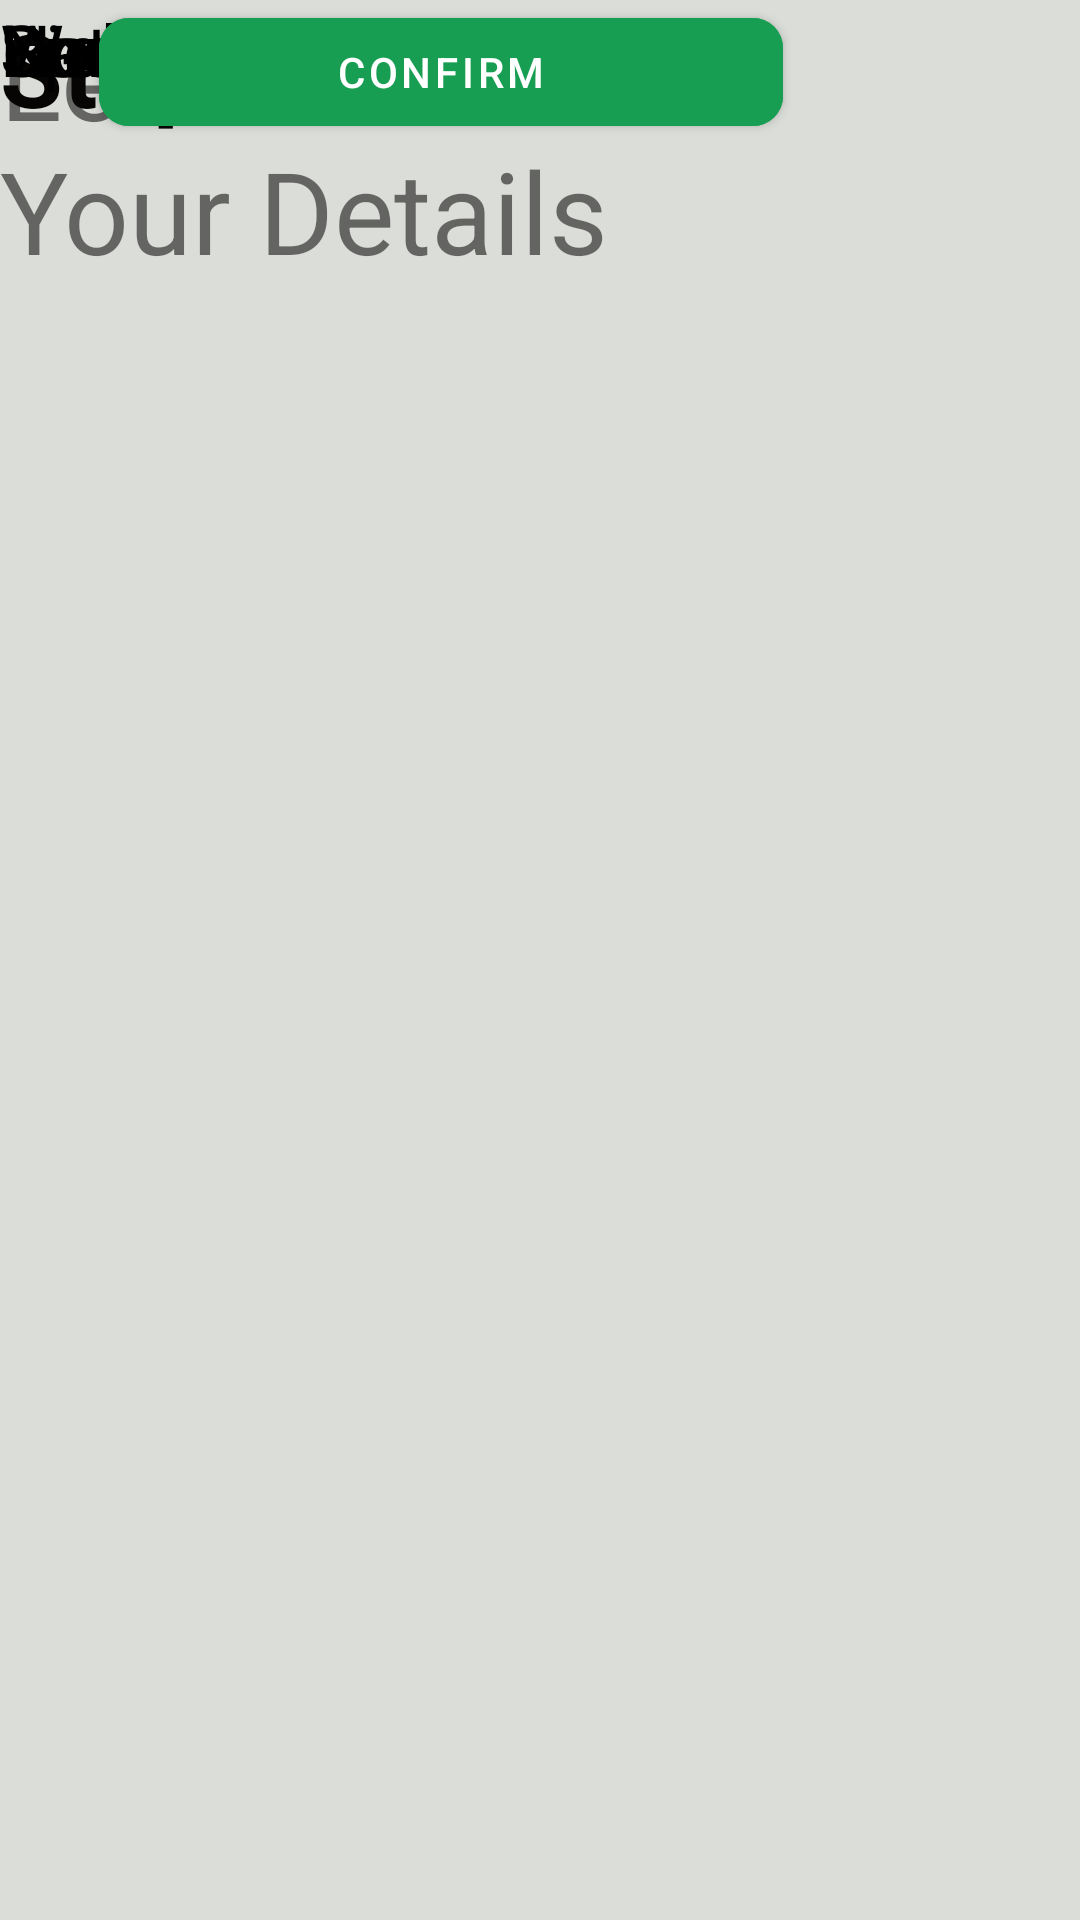

Reconstruct the res/layout file that produces this screen, plus the resources it refers to.
<!-- AndroidManifest.xml: application theme Theme.NApp -->
<!-- res/layout/activity_confirmationpage.xml -->
<?xml version="1.0" encoding="utf-8"?>
<androidx.constraintlayout.widget.ConstraintLayout xmlns:android="http://schemas.android.com/apk/res/android"
    xmlns:app="http://schemas.android.com/apk/res-auto"
    xmlns:tools="http://schemas.android.com/tools"
    android:layout_width="match_parent"
    android:layout_height="match_parent"
    android:background="#DADDD8"
    tools:context=".confirmationpage">

    <TextView
        android:id="@+id/textView5"
        android:layout_width="293dp"
        android:layout_height="92dp"
        android:text="Let's Confirm Your Details"
        android:textSize="38sp"
        tools:layout_editor_absoluteX="16dp"
        tools:layout_editor_absoluteY="65dp" />

    <TextView
        android:id="@+id/textView9"
        android:layout_width="272dp"
        android:layout_height="51dp"
        android:text="Step: 3"
        android:textColor="#070404"
        android:textSize="34sp"
        android:textStyle="bold"
        tools:layout_editor_absoluteX="16dp"
        tools:layout_editor_absoluteY="16dp" />

    <TextView
        android:id="@+id/noNappies"
        android:layout_width="370dp"
        android:layout_height="61dp"
        android:text="No. Nappies:"
        android:textColor="#000000"
        android:textSize="24sp"
        tools:layout_editor_absoluteX="20dp"
        tools:layout_editor_absoluteY="253dp" />

    <TextView
        android:id="@+id/SpecialInstructions"
        android:layout_width="370dp"
        android:layout_height="61dp"
        android:text="Special Instruction:"
        android:textColor="#000000"
        android:textSize="24sp"
        tools:layout_editor_absoluteX="20dp"
        tools:layout_editor_absoluteY="324dp" />

    <TextView
        android:id="@+id/WashingTime"
        android:layout_width="370dp"
        android:layout_height="61dp"
        android:text="Washing Time:"
        android:textColor="#000000"
        android:textSize="24sp"
        tools:layout_editor_absoluteX="20dp"
        tools:layout_editor_absoluteY="468dp" />

    <TextView
        android:id="@+id/Date"
        android:layout_width="370dp"
        android:layout_height="61dp"
        android:text="Date:"
        android:textColor="#000000"
        android:textSize="24sp"
        tools:layout_editor_absoluteX="20dp"
        tools:layout_editor_absoluteY="538dp" />

    <TextView
        android:id="@+id/PickUpTime"
        android:layout_width="370dp"
        android:layout_height="61dp"
        android:text="Pick-up Time:"
        android:textColor="#000000"
        android:textSize="24sp"
        tools:layout_editor_absoluteX="20dp"
        tools:layout_editor_absoluteY="397dp" />

    <TextView
        android:id="@+id/Location"
        android:layout_width="370dp"
        android:layout_height="61dp"
        android:text="Location:"
        android:textColor="#000000"
        android:textSize="24sp"
        tools:layout_editor_absoluteX="19dp"
        tools:layout_editor_absoluteY="182dp" />

    <com.google.android.material.button.MaterialButton
        android:id="@+id/signup"
        android:layout_width="228dp"
        android:layout_height="wrap_content"
        android:layout_alignParentEnd="true"
        android:layout_alignParentBottom="true"
        android:layout_marginEnd="99dp"
        android:backgroundTint="@color/color_5"
        android:text="Confirm"
        app:cornerRadius="10dp"
        app:layout_constraintEnd_toEndOf="parent"
        app:layout_constraintHorizontal_bias="1.0"
        app:layout_constraintStart_toStartOf="parent"
        tools:ignore="MissingConstraints"
        tools:layout_editor_absoluteY="647dp" />


</androidx.constraintlayout.widget.ConstraintLayout>
<!-- resources referenced by this layout -->
<resources>
  <color name="color_5">#189e52</color>
  <style name="Theme.NApp" parent="Theme.MaterialComponents.DayNight.DarkActionBar">
          
          <item name="colorPrimary">@color/purple_500</item>
          <item name="colorPrimaryVariant">@color/purple_700</item>
          <item name="colorOnPrimary">@color/white</item>
          
          <item name="colorSecondary">@color/teal_200</item>
          <item name="colorSecondaryVariant">@color/teal_700</item>
          <item name="colorOnSecondary">@color/black</item>
          
          <item name="android:statusBarColor" tools:targetApi="l">?attr/colorPrimaryVariant</item>
          
      </style>
  <color name="purple_500">#FF6200EE</color>
  <color name="purple_700">#FF3700B3</color>
  <color name="white">#FFFFFFFF</color>
  <color name="teal_200">#FF03DAC5</color>
  <color name="teal_700">#FF018786</color>
  <color name="black">#FF000000</color>
</resources>
